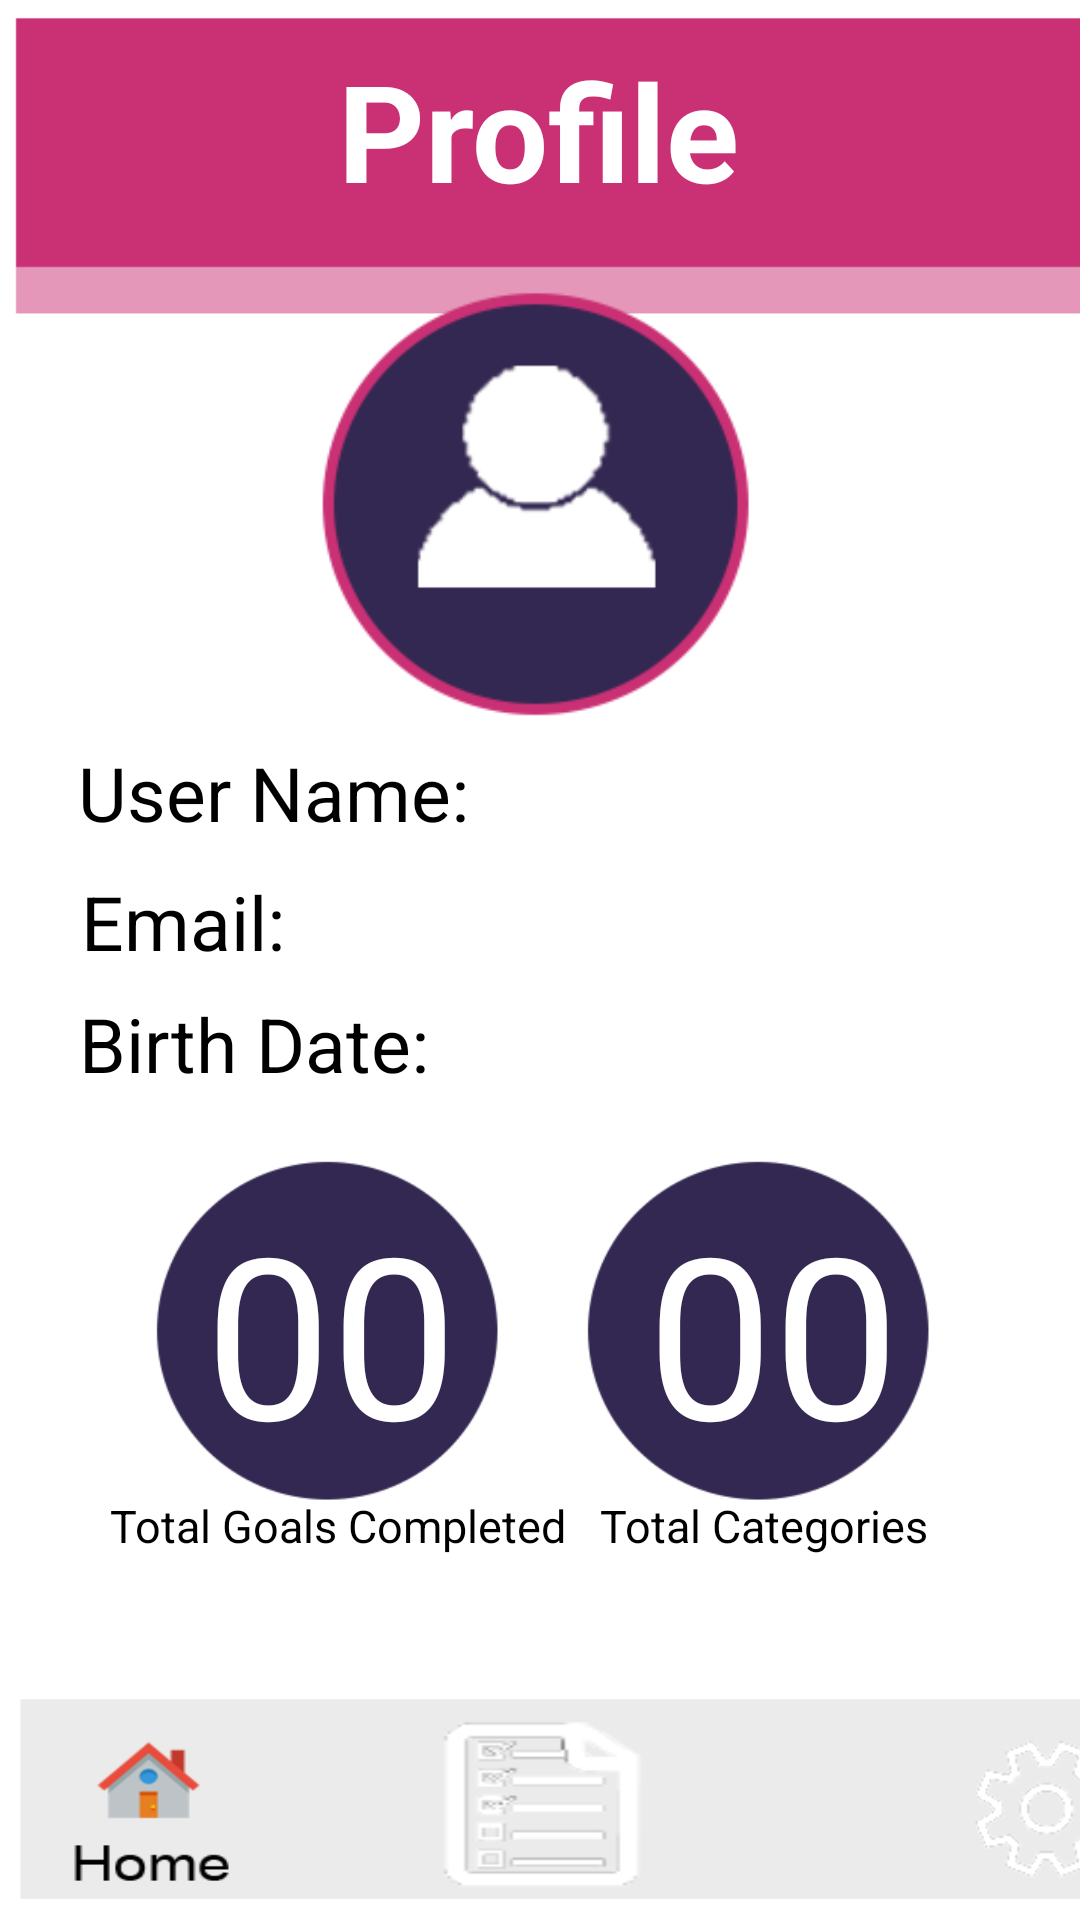

Produce the Android XML layout that renders to this screen, including the resource entries it uses.
<!-- AndroidManifest.xml: application theme Theme.Lootbox -->
<!-- res/layout/activity_profile.xml -->
<?xml version="1.0" encoding="utf-8"?>
<androidx.constraintlayout.widget.ConstraintLayout xmlns:android="http://schemas.android.com/apk/res/android"
    xmlns:app="http://schemas.android.com/apk/res-auto"
    xmlns:tools="http://schemas.android.com/tools"
    android:id="@+id/recCollections"
    android:layout_width="match_parent"
    android:layout_height="match_parent"
    tools:context=".CollectionsView">

    <ImageView
        android:id="@+id/imageView5"
        android:layout_width="450dp"
        android:layout_height="750dp"
        android:background="@drawable/page_background"
        app:layout_constraintBottom_toBottomOf="@+id/tbrFooter"
        app:layout_constraintEnd_toEndOf="parent"
        app:layout_constraintHorizontal_bias="0.512"
        app:layout_constraintStart_toStartOf="parent"
        app:layout_constraintTop_toTopOf="parent"
        app:layout_constraintVertical_bias="1.0" />

    <androidx.appcompat.widget.Toolbar
        android:id="@+id/tbrHeader"
        android:layout_width="411dp"
        android:layout_height="110dp"
        android:background="@drawable/header_background"
        android:minHeight="?attr/actionBarSize"
        android:theme="?attr/actionBarTheme"
        app:layout_constraintBottom_toBottomOf="parent"
        app:layout_constraintEnd_toEndOf="parent"
        app:layout_constraintHorizontal_bias="0.0"
        app:layout_constraintStart_toStartOf="parent"
        app:layout_constraintTop_toTopOf="parent"
        app:layout_constraintVertical_bias="0.0" />

    <androidx.appcompat.widget.Toolbar
        android:id="@+id/tbrFooter"
        android:layout_width="413dp"
        android:layout_height="78dp"
        android:background="@drawable/footer_background"
        android:minHeight="?attr/actionBarSize"
        android:theme="?attr/actionBarTheme"
        app:layout_constraintBottom_toBottomOf="parent"
        app:layout_constraintEnd_toEndOf="parent"
        app:layout_constraintHorizontal_bias="0.0"
        app:layout_constraintStart_toStartOf="parent" />


    <TextView
        android:id="@+id/txtPgTitle"
        android:layout_width="wrap_content"
        android:layout_height="wrap_content"
        android:text="Profile"
        android:textColor="@color/white"
        android:textSize="45dp"
        android:textStyle="bold"
        app:layout_constraintBottom_toBottomOf="parent"
        app:layout_constraintEnd_toEndOf="parent"
        app:layout_constraintHorizontal_bias="0.498"
        app:layout_constraintStart_toStartOf="parent"
        app:layout_constraintTop_toTopOf="parent"
        app:layout_constraintVertical_bias="0.023" />

    <ImageView
        android:id="@+id/imgProfilePicture"
        android:layout_width="150dp"
        android:layout_height="150dp"
        android:background="@drawable/profile_image_icon"
        app:layout_constraintBottom_toBottomOf="parent"
        app:layout_constraintEnd_toEndOf="parent"
        app:layout_constraintHorizontal_bias="0.498"
        app:layout_constraintStart_toStartOf="parent"
        app:layout_constraintTop_toTopOf="parent"
        app:layout_constraintVertical_bias="0.189" />

    <TextView
        android:id="@+id/txtProfileBirthdate"
        android:layout_width="wrap_content"
        android:layout_height="wrap_content"
        android:text="Birth Date: "
        android:textColor="@color/black"
        android:textSize="25dp"
        app:layout_constraintBottom_toBottomOf="parent"
        app:layout_constraintEnd_toEndOf="parent"
        app:layout_constraintHorizontal_bias="0.111"
        app:layout_constraintStart_toStartOf="parent"
        app:layout_constraintTop_toTopOf="parent"
        app:layout_constraintVertical_bias="0.546" />

    <TextView
        android:id="@+id/txtProfileName"
        android:layout_width="wrap_content"
        android:layout_height="wrap_content"
        android:text="User Name: "
        android:textColor="@color/black"
        android:textSize="25dp"
        app:layout_constraintBottom_toBottomOf="@+id/imageView5"
        app:layout_constraintEnd_toEndOf="parent"
        app:layout_constraintHorizontal_bias="0.116"
        app:layout_constraintStart_toStartOf="parent"
        app:layout_constraintTop_toTopOf="parent"
        app:layout_constraintVertical_bias="0.408" />

    <TextView
        android:id="@+id/txtProfileEmail"
        android:layout_width="wrap_content"
        android:layout_height="wrap_content"
        android:text="Email: "
        android:textColor="@color/black"
        android:textSize="25dp"
        app:layout_constraintBottom_toBottomOf="parent"
        app:layout_constraintEnd_toEndOf="parent"
        app:layout_constraintHorizontal_bias="0.095"
        app:layout_constraintStart_toStartOf="parent"
        app:layout_constraintTop_toTopOf="parent"
        app:layout_constraintVertical_bias="0.479" />

    <ImageView
        android:id="@+id/imgGoalsStats"
        android:layout_width="120dp"
        android:layout_height="120dp"
        android:background="@drawable/profile_stats_background"
        app:layout_constraintBottom_toBottomOf="parent"
        app:layout_constraintEnd_toEndOf="parent"
        app:layout_constraintHorizontal_bias="0.206"
        app:layout_constraintStart_toStartOf="parent"
        app:layout_constraintTop_toTopOf="parent"
        app:layout_constraintVertical_bias="0.739" />

    <ImageView
        android:id="@+id/imgCategoriesStats"
        android:layout_width="120dp"
        android:layout_height="120dp"
        android:background="@drawable/profile_stats_background"
        app:layout_constraintBottom_toBottomOf="parent"
        app:layout_constraintEnd_toEndOf="parent"
        app:layout_constraintHorizontal_bias="0.804"
        app:layout_constraintStart_toStartOf="parent"
        app:layout_constraintTop_toTopOf="parent"
        app:layout_constraintVertical_bias="0.739" />

    <TextView
        android:id="@+id/txtGoalStats"
        android:layout_width="wrap_content"
        android:layout_height="wrap_content"
        android:text="00"
        android:textColor="@color/white"
        android:textSize="75dp"
        app:layout_constraintBottom_toBottomOf="parent"
        app:layout_constraintEnd_toEndOf="parent"
        app:layout_constraintHorizontal_bias="0.248"
        app:layout_constraintStart_toStartOf="parent"
        app:layout_constraintTop_toTopOf="parent"
        app:layout_constraintVertical_bias="0.729" />

    <TextView
        android:id="@+id/txtCategoriesStats"
        android:layout_width="wrap_content"
        android:layout_height="wrap_content"
        android:text="00"
        android:textColor="@color/white"
        android:textSize="75dp"
        app:layout_constraintBottom_toBottomOf="parent"
        app:layout_constraintEnd_toEndOf="parent"
        app:layout_constraintHorizontal_bias="0.782"
        app:layout_constraintStart_toStartOf="parent"
        app:layout_constraintTop_toTopOf="parent"
        app:layout_constraintVertical_bias="0.729" />

    <TextView
        android:id="@+id/txtGoalsStatsDescription"
        android:layout_width="wrap_content"
        android:layout_height="wrap_content"
        android:text="Total Goals Completed"
        android:textColor="@color/black"
        android:textSize="15dp"
        app:layout_constraintBottom_toBottomOf="parent"
        app:layout_constraintEnd_toEndOf="parent"
        app:layout_constraintHorizontal_bias="0.176"
        app:layout_constraintStart_toStartOf="parent"
        app:layout_constraintTop_toTopOf="parent"
        app:layout_constraintVertical_bias="0.804" />

    <TextView
        android:id="@+id/txtCatStatsDescription"
        android:layout_width="wrap_content"
        android:layout_height="wrap_content"
        android:text="  Total Categories "
        android:textColor="@color/black"
        android:textSize="15dp"
        app:layout_constraintBottom_toBottomOf="parent"
        app:layout_constraintEnd_toEndOf="parent"
        app:layout_constraintHorizontal_bias="0.804"
        app:layout_constraintStart_toStartOf="parent"
        app:layout_constraintTop_toTopOf="parent"
        app:layout_constraintVertical_bias="0.804" />

    <ImageButton
        android:id="@+id/btnHome"
        android:layout_width="65dp"
        android:layout_height="60dp"
        android:layout_marginBottom="4dp"
        android:background="@drawable/home_quick_button"
        app:layout_constraintBottom_toBottomOf="parent"
        app:layout_constraintEnd_toEndOf="parent"
        app:layout_constraintHorizontal_bias="0.06"
        app:layout_constraintStart_toStartOf="parent" />

    <ImageButton
        android:id="@+id/btnGoalsGoals"
        android:layout_width="85dp"
        android:layout_height="68dp"
        android:layout_marginBottom="4dp"
        android:background="@drawable/burgerbar_goals_icon"
        app:layout_constraintBottom_toBottomOf="parent"
        app:layout_constraintEnd_toEndOf="parent"
        app:layout_constraintHorizontal_bias="0.501"
        app:layout_constraintStart_toStartOf="parent" />

    <ImageButton
        android:id="@+id/btnGoalSetting"
        android:layout_width="88dp"
        android:layout_height="67dp"
        android:layout_marginBottom="4dp"
        android:background="@drawable/burgerbar_settings_icon"
        app:layout_constraintBottom_toBottomOf="parent"
        app:layout_constraintEnd_toEndOf="@+id/tbrFooter"
        app:layout_constraintHorizontal_bias="0.942"
        app:layout_constraintStart_toStartOf="parent" />

</androidx.constraintlayout.widget.ConstraintLayout>
<!-- resources referenced by this layout -->
<resources>
  <color name="black">#FF000000</color>
  <color name="white">#FFFFFFFF</color>
  <!-- drawable burgerbar_goals_icon: png bitmap (drawable, 2887 bytes) -->
  <!-- drawable burgerbar_settings_icon: png bitmap (drawable, 4069 bytes) -->
  <!-- drawable footer_background: png bitmap (drawable, 984 bytes) -->
  <!-- drawable header_background: png bitmap (drawable, 1097 bytes) -->
  <!-- drawable home_quick_button: png bitmap (drawable, 3320 bytes) -->
  <!-- drawable page_background: png bitmap (drawable, 7390 bytes) -->
  <!-- drawable profile_image_icon: png bitmap (drawable, 10153 bytes) -->
  <!-- drawable profile_stats_background: png bitmap (drawable, 4106 bytes) -->
  <style name="Theme.Lootbox" parent="Theme.MaterialComponents.DayNight.DarkActionBar">
          
          <item name="colorPrimary">@color/purple_500</item>
          <item name="colorPrimaryVariant">@color/purple_700</item>
          <item name="colorOnPrimary">@color/white</item>
          
          <item name="colorSecondary">@color/teal_200</item>
          <item name="colorSecondaryVariant">@color/teal_700</item>
          <item name="colorOnSecondary">@color/black</item>
          
          <item name="android:statusBarColor" tools:targetApi="l">?attr/colorPrimaryVariant</item>
          
      </style>
  <color name="purple_500">#FF6200EE</color>
  <color name="purple_700">#FF3700B3</color>
  <color name="teal_200">#FF03DAC5</color>
  <color name="teal_700">#FF018786</color>
</resources>
